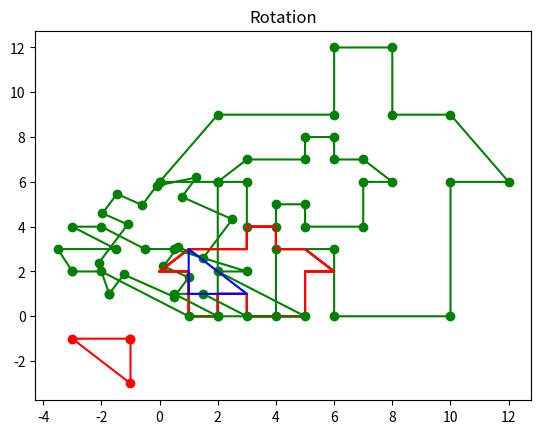
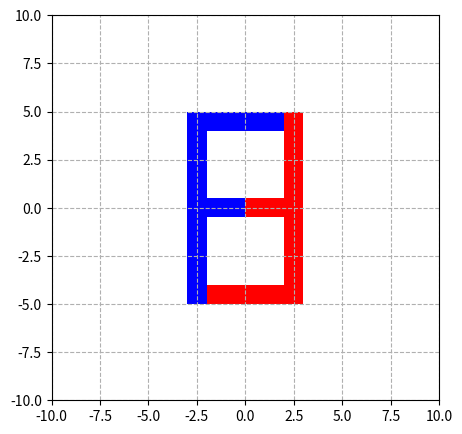

These charts were generated, in order, by the following Python code:
# -*- coding: utf-8 -*-
"""522H0006_DangThanhNhan_Lab09.ipynb

Automatically generated by Colaboratory.

Original file is located at
    https://colab.research.google.com/drive/1BtcYhBIcXbD1PsXNfeOxEDcZnE5wiepM

**Đặng Thành Nhân-MSSV:522H0006-Nhóm 8 tổ 2 -Lab9**
"""

# Exercise 9
import numpy as np
import matplotlib.pyplot as plt
import math

pts =  np.array(
    [[0, 1, 3, 3, 4, 4, 5, 6, 5, 5, 3, 3, 2, 2, 1, 1, 0],
     [2, 3, 3, 4, 4, 3, 3, 2, 2, 0, 0, 1, 1, 0, 0, 2, 2]])

dx = 2
dy = 4

transV= [[dx], [dy]]
trans_pts= np.add(transV, pts)
print("trans_pts= ",trans_pts)
plt.plot(pts[0], pts[1], 'r-')
plt.plot(trans_pts[0], trans_pts[1], 'go-')
plt.title("Translation")
plt.show()


#b
pi = math.pi
transV1= np.array([[math.cos(pi/3), -math.sin(pi/3)],
                   [math.sin(pi/3), math.cos(pi/3)]])
trans_pts1= np.matmul(transV1,pts)
print("trans_pts= ",trans_pts1)
plt.plot(pts[0], pts[1], 'r-')
plt.plot(trans_pts1[0], trans_pts1[1], 'go-')
plt.title("Rotation")
plt.show()

#c
trans_pts2 = np.vstack((pts[0]*2, pts[1]*3))
print("trans_pts= ",trans_pts2)
plt.plot(pts[0], pts[1], 'r-')
plt.plot(trans_pts2[0], trans_pts2[1], 'go-')
plt.title("Rotation")
plt.show()

#d
Sx = 8.5
Sy = -1.5

Shearx = np.array([[1, 0], [Sx, 1]])
Sheary = np.array([[1, Sy], [0, 1]])

trans_pts = np.matmul(Sheary, pts)
trans_pts1 = np.matmul(Shearx, pts)

print("trans_pts= ",trans_pts)
plt.plot(pts[0], pts[1], 'r-')
plt.plot(trans_pts[0], trans_pts[1], 'go-')
plt.title("Rotation")
plt.show()

# Exercise 10
import numpy as np
import matplotlib.pyplot as plt

A = np.array(
[[1, 3, 1, 1], [1, 1, 3, 1]])
transform_pts= np.matmul (-np.eye (2), A)
plt.plot(A[0], A[1], 'b-');
plt.plot(transform_pts[0], transform_pts[1], 'ro-'); plt.show()

# Exercise 11
import numpy as np
import matplotlib.pyplot as plt

# 1st row is x-values, and 2nd row is y-values
pts = np.array(
       [[2, 2, -3, -3, -2,   -2,    0, 0.0, -2.0, -2, 2],
		    [4, 5,  5, -5, -5, -0.5, -0.5, 0.5,  0.5,  4, 4]])
pts = np.vstack( (pts, np.ones(pts.shape[1]) ) )

print(pts)

T2 = [[-1,  0, 0],
      [ 0, -1, 0],
      [ 0,  0, 1]]
transform_pts = np.matmul( T2, pts )

f = plt.figure()
f.set_figwidth(5)
f.set_figheight(5)

plt.fill(pts[0], pts[1],'b')
plt.fill(transform_pts[0], transform_pts[1],'r')
plt.xlim(-10, 10)
plt.ylim(-10, 10)
plt.grid(linestyle = '--')

plt.show()

# Exercise 12
import numpy as np

x = np.array([2015, 2016, 2017, 2018, 2019])
y = np.array([12, 19, 29, 37, 45])

X = np.vstack([x, np.ones(len(x))]).T

m, c = np.linalg.lstsq(X, y, rcond=None)[0]

x_2020 = 2020
y_2020 = m * x_2020 + c

print("Estimated sales in 2020: ", y_2020, "million dollars")

# Exercise 13
import numpy as np

# Define the matrix A and vector b
A = np.array([[1, 2], [0, -3], [2, 6]])
b = np.array([1, 1, 0])
x, _, _, _ = np.linalg.lstsq(A, b, rcond=None)

vector = np.dot(A, x)

print("Coefficients:", x)
print("Vector in column space of A closest to b:", vector)